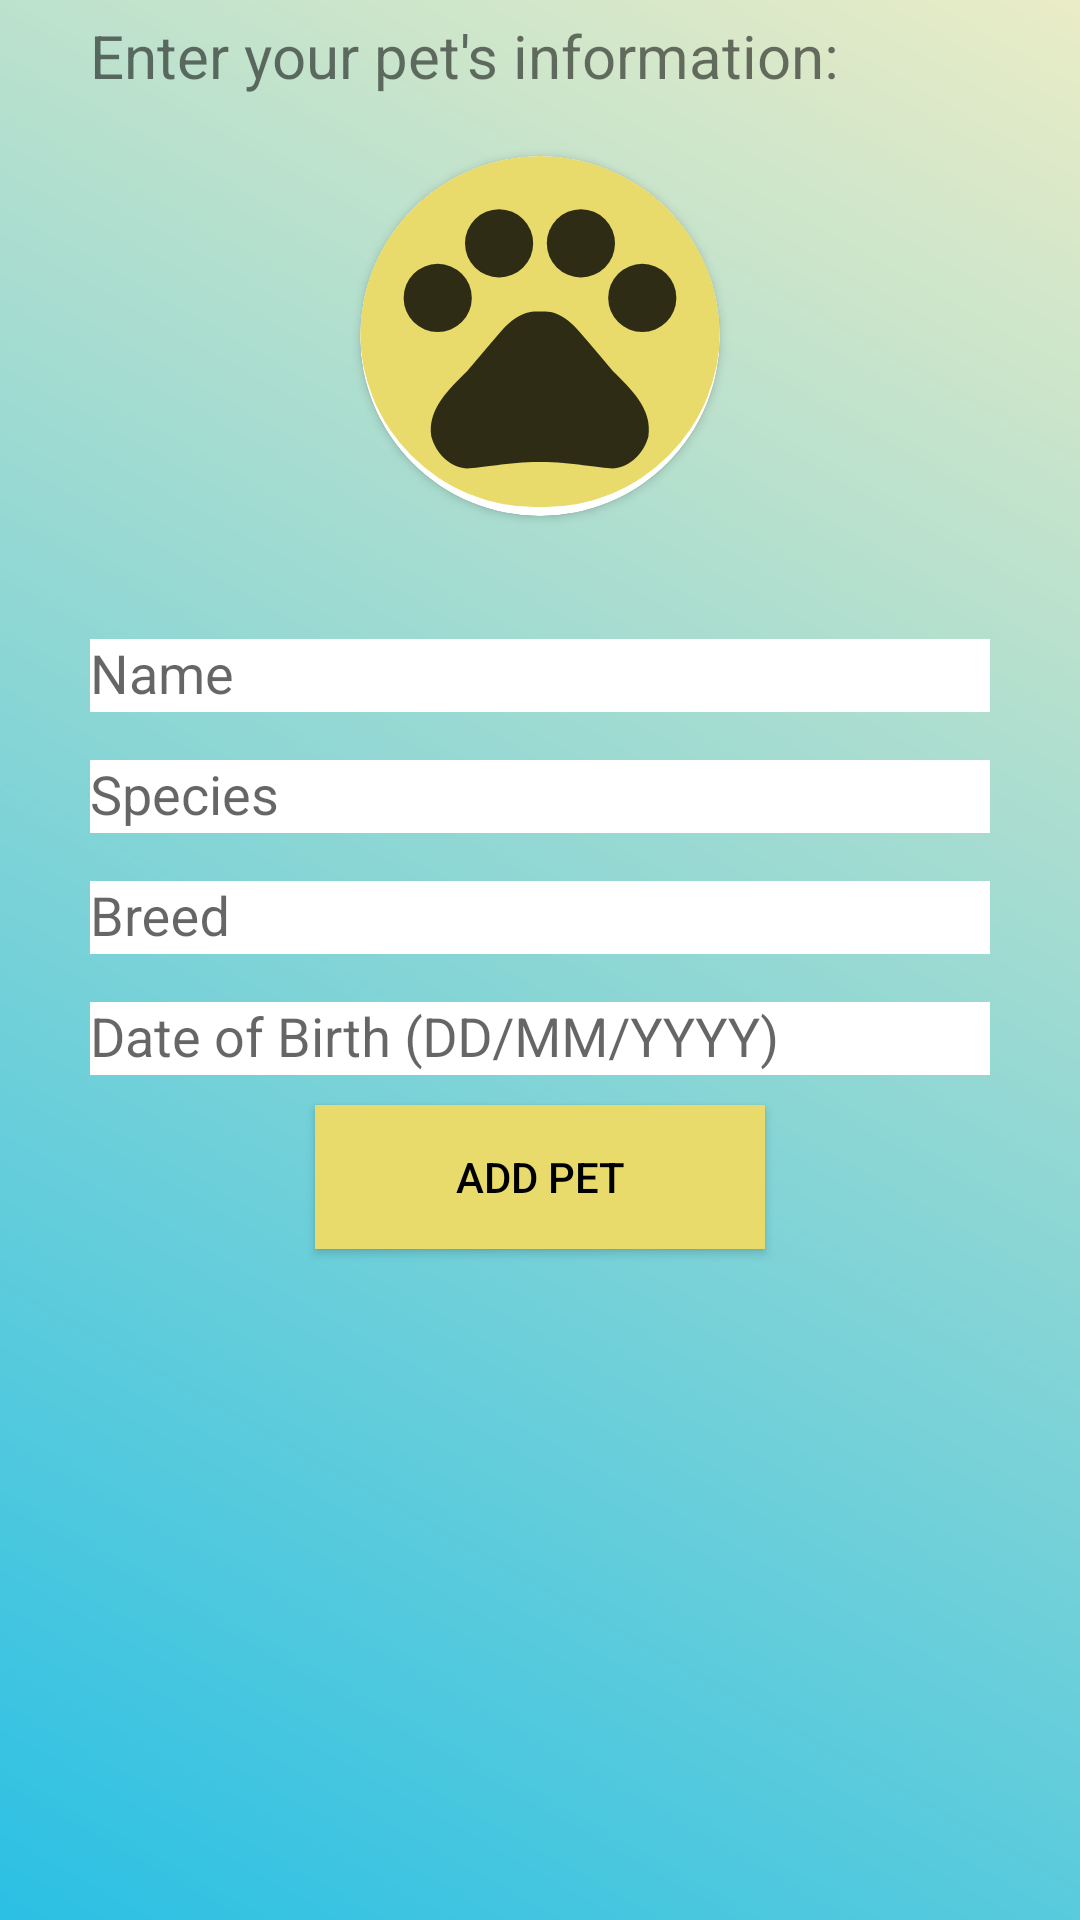

The Android layout XML behind this screen, and the referenced resources:
<!-- AndroidManifest.xml: application theme Theme.MyFinalProject -->
<!-- res/layout/activity_new_pet.xml -->
<?xml version="1.0" encoding="utf-8"?>
<LinearLayout xmlns:android="http://schemas.android.com/apk/res/android"
    xmlns:app="http://schemas.android.com/apk/res-auto"
    xmlns:tools="http://schemas.android.com/tools"
    android:layout_width="fill_parent"
    android:layout_height="fill_parent"
    android:orientation="vertical"
    android:background="@drawable/gradient"
    tools:context=".AddPetActivity">

    <TextView
        android:layout_width="300dp"
        android:layout_height="wrap_content"
        android:layout_gravity="center_horizontal"
        android:layout_marginTop="5dp"
        android:text="@string/enter_your_pet_s_information"
        android:textSize="20dp" />

    <androidx.cardview.widget.CardView
        android:layout_width="120dp"
        android:layout_height="120dp"
        app:cardCornerRadius="250dp"
        android:layout_gravity="center_horizontal"
        android:layout_margin="20dp">

        <androidx.cardview.widget.CardView
            android:layout_width="match_parent"
            android:layout_height="match_parent"
            android:layout_gravity="center"
            android:background="@drawable/btn_background"
            android:visibility="visible"
            app:cardCornerRadius="250dp">


            <ImageButton
                android:id="@+id/imageView"
                android:layout_width="match_parent"
                android:layout_height="117dp"
                android:background="@drawable/btn_background"
                android:scaleType="centerCrop"
                android:src="@drawable/ic_action_pets" />

        </androidx.cardview.widget.CardView>

    </androidx.cardview.widget.CardView>


    <com.google.android.material.textfield.TextInputLayout
        android:layout_width="300dp"
        android:layout_height="wrap_content"
        android:layout_gravity="center_horizontal"
        android:layout_marginTop="10dp">

        <com.google.android.material.textfield.TextInputEditText
            android:id="@+id/txtInput1"
            android:layout_width="match_parent"
            android:layout_height="match_parent"
            android:background="@color/white"
            android:hint="@string/name" />
    </com.google.android.material.textfield.TextInputLayout>

    <com.google.android.material.textfield.TextInputLayout
        android:layout_width="300dp"
        android:layout_height="wrap_content"
        android:layout_gravity="center_horizontal"
        android:layout_marginTop="5dp">

        <com.google.android.material.textfield.TextInputEditText
            android:id="@+id/txtInput2"
            android:layout_width="match_parent"
            android:layout_height="wrap_content"
            android:background="@color/white"
            android:hint="@string/species" />
        </com.google.android.material.textfield.TextInputLayout>

    <com.google.android.material.textfield.TextInputLayout
        android:layout_width="300dp"
        android:layout_height="wrap_content"
        android:layout_gravity="center_horizontal"
        android:layout_marginTop="5dp">

        <com.google.android.material.textfield.TextInputEditText
            android:id="@+id/txtInput3"
            android:layout_width="match_parent"
            android:layout_height="wrap_content"
            android:background="@color/white"
            android:hint="@string/breed" />
    </com.google.android.material.textfield.TextInputLayout>

    <com.google.android.material.textfield.TextInputLayout
        android:layout_width="300dp"
        android:layout_height="wrap_content"
        android:layout_gravity="center_horizontal"
        android:layout_marginTop="5dp">

        <com.google.android.material.textfield.TextInputEditText
            android:id="@+id/txtInput4"
            android:layout_width="match_parent"
            android:layout_height="wrap_content"
            android:background="@color/white"
            android:hint="@string/date_of_birth" />
    </com.google.android.material.textfield.TextInputLayout>

    <Button
        android:id="@+id/btnAdd"
        android:layout_width="150dp"
        android:layout_height="wrap_content"
        android:layout_gravity="center"
        android:layout_marginStart="0dp"
        android:layout_marginTop="10dp"
        android:background="@color/yellow"
        android:text="@string/add_pet"
        android:textColor="@color/black" />

</LinearLayout>
<!-- resources referenced by this layout -->
<resources>
  <color name="black">#FF000000</color>
  <color name="white">#FFFFFFFF</color>
  <color name="yellow">#E8DB6B</color>
  <!-- drawable btn_background (drawable) -->
  <?xml version="1.0" encoding="utf-8"?>
  <shape xmlns:android="http://schemas.android.com/apk/res/android" android:shape="rectangle">
      <size android:height="60dp" android:width="60dp"/>
      <solid android:color="#E8DB6B" />
  
      <corners android:radius="60dp"/>
  
  </shape>
  <!-- drawable gradient (drawable) -->
  <?xml version="1.0" encoding="utf-8"?>
  <shape xmlns:android="http://schemas.android.com/apk/res/android">
      <gradient android:startColor="@color/bg1" android:endColor="@color/bg2" android:angle="45"/>
  </shape>
  <!-- drawable ic_action_pets (drawable) -->
  <vector xmlns:android="http://schemas.android.com/apk/res/android"
      android:width="24dp"
      android:height="24dp"
      android:viewportWidth="24"
      android:viewportHeight="24"
      android:tint="#000000"
      android:alpha="0.8">
      <group android:scaleX="0.90909094"
          android:scaleY="0.90909094"
          android:translateX="1.0909091"
          android:translateY="1.0909091">
          <path
              android:fillColor="@android:color/white"
              android:pathData="M4.5,9.5m-2.5,0a2.5,2.5 0,1 1,5 0a2.5,2.5 0,1 1,-5 0"/>
          <path
              android:fillColor="@android:color/white"
              android:pathData="M9,5.5m-2.5,0a2.5,2.5 0,1 1,5 0a2.5,2.5 0,1 1,-5 0"/>
          <path
              android:fillColor="@android:color/white"
              android:pathData="M15,5.5m-2.5,0a2.5,2.5 0,1 1,5 0a2.5,2.5 0,1 1,-5 0"/>
          <path
              android:fillColor="@android:color/white"
              android:pathData="M19.5,9.5m-2.5,0a2.5,2.5 0,1 1,5 0a2.5,2.5 0,1 1,-5 0"/>
          <path
              android:fillColor="@android:color/white"
              android:pathData="M17.34,14.86c-0.87,-1.02 -1.6,-1.89 -2.48,-2.91 -0.46,-0.54 -1.05,-1.08 -1.75,-1.32 -0.11,-0.04 -0.22,-0.07 -0.33,-0.09 -0.25,-0.04 -0.52,-0.04 -0.78,-0.04s-0.53,0 -0.79,0.05c-0.11,0.02 -0.22,0.05 -0.33,0.09 -0.7,0.24 -1.28,0.78 -1.75,1.32 -0.87,1.02 -1.6,1.89 -2.48,2.91 -1.31,1.31 -2.92,2.76 -2.62,4.79 0.29,1.02 1.02,2.03 2.33,2.32 0.73,0.15 3.06,-0.44 5.54,-0.44h0.18c2.48,0 4.81,0.58 5.54,0.44 1.31,-0.29 2.04,-1.31 2.33,-2.32 0.31,-2.04 -1.3,-3.49 -2.61,-4.8z"/>
      </group>
  </vector>
  <string name="add_pet">Add Pet</string>
  <string name="breed">Breed</string>
  <string name="date_of_birth">Date of Birth (DD/MM/YYYY)</string>
  <string name="enter_your_pet_s_information">Enter your pet\'s information:</string>
  <string name="name">Name</string>
  <string name="species">Species</string>
  <style name="Theme.MyFinalProject" parent="Theme.AppCompat.DayNight.DarkActionBar">
          
          <item name="colorPrimary">@color/purple_500</item>
          <item name="colorPrimaryVariant">@color/purple_700</item>
          <item name="colorOnPrimary">@color/white</item>
          
          <item name="colorSecondary">@color/teal_200</item>
          <item name="colorSecondaryVariant">@color/teal_700</item>
          <item name="colorOnSecondary">@color/black</item>
          
          <item name="android:statusBarColor">?attr/colorPrimaryVariant</item>
          
      </style>
  <color name="bg1">#2BC0E4</color>
  <color name="bg2">#EAECC6</color>
  <color name="purple_500">#7E59B3</color>
  <color name="purple_700">#FF3700B3</color>
  <color name="teal_200">#FF03DAC5</color>
  <color name="teal_700">#FF018786</color>
</resources>
